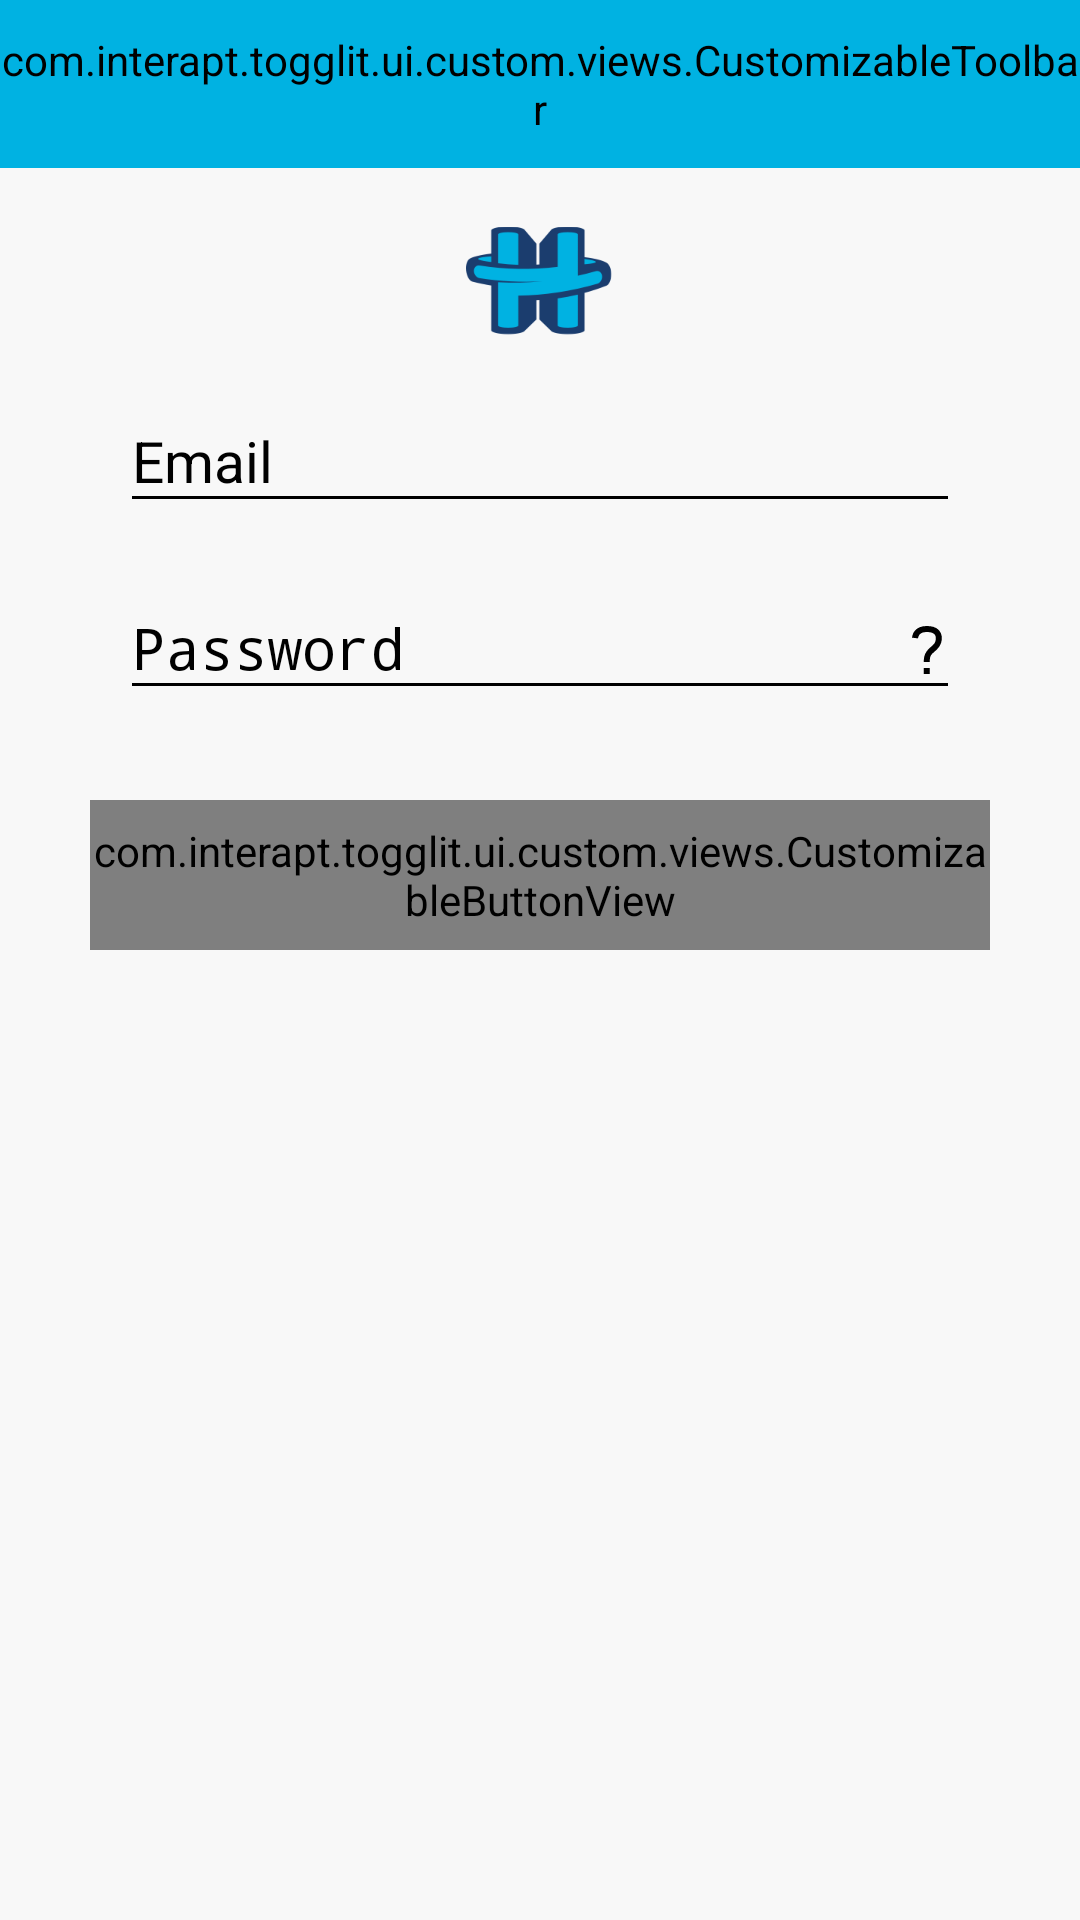

The Android layout XML behind this screen, and the referenced resources:
<!-- AndroidManifest.xml: activity theme AppTheme.NoActionBar -->
<!-- res/layout/activity_login.xml -->
<?xml version="1.0" encoding="utf-8"?>
<android.support.design.widget.CoordinatorLayout xmlns:android="http://schemas.android.com/apk/res/android"
    xmlns:app="http://schemas.android.com/apk/res-auto"
    xmlns:tools="http://schemas.android.com/tools"
    android:id="@+id/activity_log_in"
    android:layout_width="match_parent"
    android:layout_height="match_parent"
    android:layout_alignParentBottom="true"
    android:fitsSystemWindows="true"
    app:layout_behavior="@string/appbar_scrolling_view_behavior"
    tools:context="com.interapt.togglit.ui.login.LoginActivity">

    <android.support.design.widget.AppBarLayout
        android:layout_width="match_parent"
        android:layout_height="wrap_content"
        android:theme="@style/AppTheme.AppBarOverlayGreen">

        <com.interapt.togglit.ui.custom.views.CustomizableToolbar
            android:id="@+id/home_log_in_toolbar"
            android:layout_width="match_parent"
            android:layout_height="?attr/actionBarSize"
            app:layout_scrollFlags="scroll|exitUntilCollapsed"
            app:theme="@style/AppTheme.AppBarAuthenticationOverlayGreen">


            <TextView
                android:id="@+id/tool_bar_title"
                style="@style/greenToolBarTitle"
                android:layout_width="wrap_content"
                android:layout_height="wrap_content"
                android:layout_gravity="center_horizontal"
                android:ellipsize="end"
                android:maxLines="1"
                android:text="@string/txt_log_in_toolbar_title" />
        </com.interapt.togglit.ui.custom.views.CustomizableToolbar>


    </android.support.design.widget.AppBarLayout>

    <include layout="@layout/content_log_in"/>

    <include layout="@layout/layout_avl_progress" />

</android.support.design.widget.CoordinatorLayout>
<!-- res/layout/content_log_in.xml (included above) -->
<?xml version="1.0" encoding="utf-8"?>
<LinearLayout xmlns:android="http://schemas.android.com/apk/res/android"
    xmlns:app="http://schemas.android.com/apk/res-auto"
    android:id="@+id/log_in_activity_container"
    android:layout_width="match_parent"
    android:layout_height="match_parent"
    android:background="@color/colorBackground"
    android:orientation="vertical"
    app:layout_behavior="@string/appbar_scrolling_view_behavior">

    <LinearLayout
        android:layout_width="match_parent"
        android:layout_height="wrap_content"
        android:layout_gravity="center_horizontal"
        android:gravity="center_horizontal"
        android:orientation="vertical">

        <ImageView
            android:layout_marginTop="19dp"
            android:id="@+id/log_in_img_logo"
            android:layout_width="49dp"
            android:layout_height="37dp"
            android:layout_gravity="center_horizontal"
            android:src="@drawable/hug_h_logo" />
    </LinearLayout>


    <LinearLayout
        android:id="@+id/items_container"
        android:layout_width="match_parent"
        android:layout_height="wrap_content"
        android:orientation="vertical"
        android:paddingBottom="10dp">

        <android.support.design.widget.TextInputLayout
            android:id="@+id/email_wrapper"
            android:layout_width="match_parent"
            android:layout_height="wrap_content"
            android:layout_marginLeft="40dp"
            android:layout_marginRight="40dp"
            android:layout_marginTop="5dp"
            android:textColorHint="@color/colorPrimaryDark"
            app:hintTextAppearance="@style/TextAppearence.App.TextInputLayout">

            <EditText
                android:id="@+id/et_email"
                style="@style/textAppearanceRobotoLight"
                android:layout_width="match_parent"
                android:layout_height="wrap_content"
                android:hint="@string/txt_input_layout_hint_email"
                android:imeOptions="actionNext"
                android:inputType="textEmailAddress" />

        </android.support.design.widget.TextInputLayout>


        <android.support.design.widget.TextInputLayout
            android:id="@+id/password_wrapper"
            android:layout_width="match_parent"
            android:layout_height="wrap_content"
            android:layout_marginLeft="40dp"
            android:layout_marginRight="40dp"
            android:layout_marginTop="5dp"
            android:textColorHint="@color/colorPrimaryDark"
            app:hintTextAppearance="@style/TextAppearence.App.TextInputLayout"
            app:passwordToggleEnabled="false">

            <android.support.design.widget.TextInputEditText
                android:id="@+id/et_password"
                style="@style/textAppearanceRobotoLight"
                android:layout_width="match_parent"
                android:layout_height="wrap_content"
                android:layout_gravity="center_vertical"
                android:adjustViewBounds="true"
                android:drawablePadding="5dp"
                android:drawableRight="@drawable/ic_question_mark"
                android:gravity="center_vertical"
                android:hint="@string/txt_input_layout_hint_password"
                android:imeOptions="actionSend"
                android:inputType="textPassword" />

        </android.support.design.widget.TextInputLayout>


        <com.interapt.togglit.ui.custom.views.CustomizableButtonView
            android:id="@+id/button_log_in_action"
            android:layout_width="300dp"
            android:layout_height="50dp"
            android:layout_gravity="center_horizontal"
            android:layout_marginTop="30dp"
            android:elevation="0dp"
            android:enabled="false"
            android:stateListAnimator="@null"
            android:text="@string/txt_login_button"

            android:textAppearance="@style/TextAppearance.FontPath.Roboto.Regular"
            android:textColor="@drawable/button_text_state"
            android:textSize="21sp"
            android:theme="@style/accountButton" />

    </LinearLayout>


</LinearLayout>
<!-- res/layout/layout_avl_progress.xml (included above) -->
<?xml version="1.0" encoding="utf-8"?>
<RelativeLayout xmlns:android="http://schemas.android.com/apk/res/android"
    xmlns:app="http://schemas.android.com/apk/res-auto"
    android:id="@+id/loading_avl_panel_progress_container"
    android:layout_width="wrap_content"
    android:layout_height="wrap_content"
    android:clickable="true"
    android:visibility="gone"
    android:gravity="center">

    <com.wang.avi.AVLoadingIndicatorView
        android:id="@+id/avi"
        android:layout_width="wrap_content"
        android:layout_height="wrap_content"
        style="@style/AVLoadingIndicatorView.Large"
        app:indicatorColor="@color/colorAccent"
        app:indicatorName="BallPulseIndicator" />

</RelativeLayout>
<!-- resources referenced by this layout -->
<resources>
  <color name="colorAccent">#00b2e2</color>
  <color name="colorBackground">#f8f8f8</color>
  <color name="colorPrimaryDark">#000000</color>
  <!-- drawable button_text_state (drawable) -->
  <?xml version="1.0" encoding="utf-8"?>
  <selector xmlns:android="http://schemas.android.com/apk/res/android">
      
      <item android:state_enabled="false"
          android:color="@color/colorAccentWhite"/>
  
      
      <item android:color="@color/colorAccentWhite"/>
  </selector>
  <string name="txt_input_layout_hint_email">Email</string>
  <string name="txt_input_layout_hint_password">Password</string>
  <string name="txt_log_in_toolbar_title">Log in</string>
  <string name="txt_login_button">Log in</string>
  <style name="TextAppearance.FontPath.Roboto.Regular" parent="android:TextAppearance">
          <item name="fontPath">fonts/Roboto-Regular.ttf</item>
      </style>
  <style name="TextAppearence.App.TextInputLayout" parent="@android:style/TextAppearance">
          <item name="android:textColor">@color/tv_color_black</item>
      </style>
  <style name="accountButton" parent="AppTheme">
          <item name="colorButtonNormal">@drawable/button_color_state</item>
          <item name="android:buttonStyle">@style/AppButtonStyleDarkGreen</item>
      </style>
  <style name="greenToolBarTitle">
          <item name="android:textAppearance">@style/TextAppearance.FontPath.Roboto.Regular</item>
          <item name="android:textColor">@color/blue_tool_bar_title_color</item>
          <item name="android:textSize">18sp</item>
      </style>
  <style name="textAppearanceRobotoLight">
          <item name="android:textAppearance">@style/TextAppearance.FontPath.Roboto.Light</item>
          <item name="android:textColor">@color/tv_color_black</item>
          <item name="android:textSize">19sp</item>
      </style>
  <style name="AppTheme.NoActionBar">
          <item name="windowActionBar">false</item>
          <item name="windowNoTitle">true</item>
          <item name="windowActionBarOverlay">true</item>
          <item name="colorControlNormal">@color/color_control_normal_white</item>
          <item name="colorControlActivated">@color/color_control_normal_white</item>
      </style>
  <color name="colorAccentWhite">#FFFFFF</color>
  <color name="tv_color_black">#000000</color>
  <color name="azureBlue">#00b2e2</color>
  <color name="blue_tool_bar_title_color">#FFFFFF</color>
  <color name="color_control_normal_white">#FFFFFF</color>
  <color name="colorPrimaryBlue">#00b2e2</color>
  <!-- drawable button_color_state (drawable) -->
  <?xml version="1.0" encoding="utf-8"?>
  <selector xmlns:android="http://schemas.android.com/apk/res/android">
      
      <item android:state_enabled="false"
          android:color="#dfdfdf"/>
  
      
      <item android:color="@color/colorPrimaryDark"/>
  </selector>
  <style name="AppButtonStyleDarkGreen" parent="Widget.AppCompat.Button">
          <item name="android:textColor">@drawable/button_text_state</item>
          <item name="android:background">@drawable/button_bg_rounded_corners_dark_green</item>
  
      </style>
  <style name="TextAppearance.FontPath.Roboto.Light" parent="android:TextAppearance">
          <item name="fontPath">fonts/Roboto-Light.ttf</item>
      </style>
  <color name="colorPrimary">#00b2e2</color>
  <style name="DrawerArrowStyle" parent="Widget.AppCompat.DrawerArrowToggle">
          <item name="spinBars">true</item>
          <item name="color">@color/colorPrimary</item>
      </style>
  <style name="MyMenuTextAppearance" parent="android:TextAppearance.Holo.Widget.ActionBar.Menu">
          <item name="android:textAllCaps">false</item>
          <item name="android:textSize">15sp</item>
  
      </style>
  <style name="AppCompatAlertDialogStyle" parent="Theme.AppCompat.Light.Dialog.Alert">
          <item name="colorAccent">#5fa3d0</item>
          <item name="android:textColorPrimary">@android:color/black</item>
          <item name="android:background">@color/colorPrimary</item>
      </style>
  <color name="colorDarkBlueButton">#00b2e2</color>
</resources>
